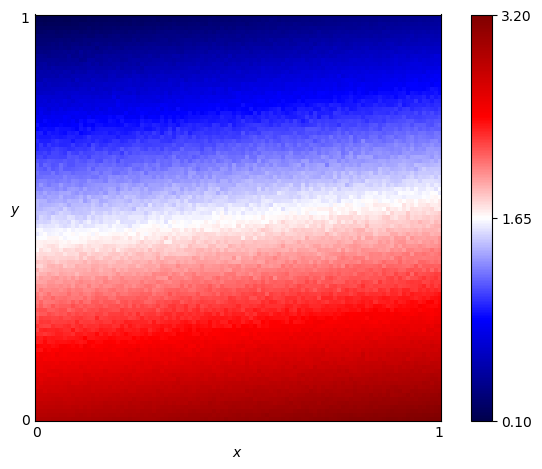

The file beside this chart, header and first rows:
x, y, score
0.0, 0.0, 2.895
0.0, 0.01, 2.861
0.0, 0.02, 2.831
0.0, 0.03, 2.799
0.0, 0.04, 2.774
0.0, 0.05, 2.729
0.0, 0.06, 2.733
0.0, 0.07, 2.694
0.0, 0.08, 2.632
0.0, 0.09, 2.647
0.0, 0.1, 2.623
0.0, 0.11, 2.577
0.0, 0.12, 2.537
0.0, 0.13, 2.543
0.0, 0.14, 2.52
0.0, 0.15, 2.465
0.0, 0.16, 2.436
0.0, 0.17, 2.384
0.0, 0.18, 2.417
0.0, 0.19, 2.333
0.0, 0.2, 2.35
0.0, 0.21, 2.291
0.0, 0.22, 2.231
0.0, 0.23, 2.27
0.0, 0.24, 2.205
0.0, 0.25, 2.163
0.0, 0.26, 2.119
0.0, 0.27, 2.157
0.0, 0.28, 2.089
0.0, 0.29, 2.058
0.0, 0.3, 2.073
0.0, 0.31, 2.041
0.0, 0.32, 1.972
0.0, 0.33, 1.976
0.0, 0.34, 1.917
0.0, 0.35, 1.887
0.0, 0.36, 1.84
0.0, 0.37, 1.888
0.0, 0.38, 1.795
0.0, 0.39, 1.832
0.0, 0.4, 1.767
0.0, 0.41, 1.736
0.0, 0.42, 1.67
0.0, 0.43, 1.696
0.0, 0.44, 1.693
0.0, 0.45, 1.634
0.0, 0.46, 1.587
0.0, 0.47, 1.615
0.0, 0.48, 1.546
0.0, 0.49, 1.513
0.0, 0.5, 1.451
0.0, 0.51, 1.467
0.0, 0.52, 1.435
0.0, 0.53, 1.435
0.0, 0.54, 1.434
0.0, 0.55, 1.361
0.0, 0.56, 1.349
0.0, 0.57, 1.292
0.0, 0.58, 1.274
0.0, 0.59, 1.241
... 10,141 more rows
